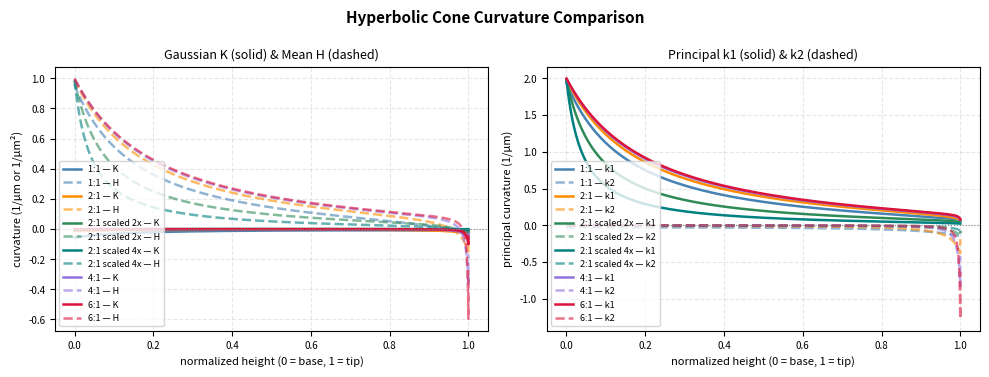
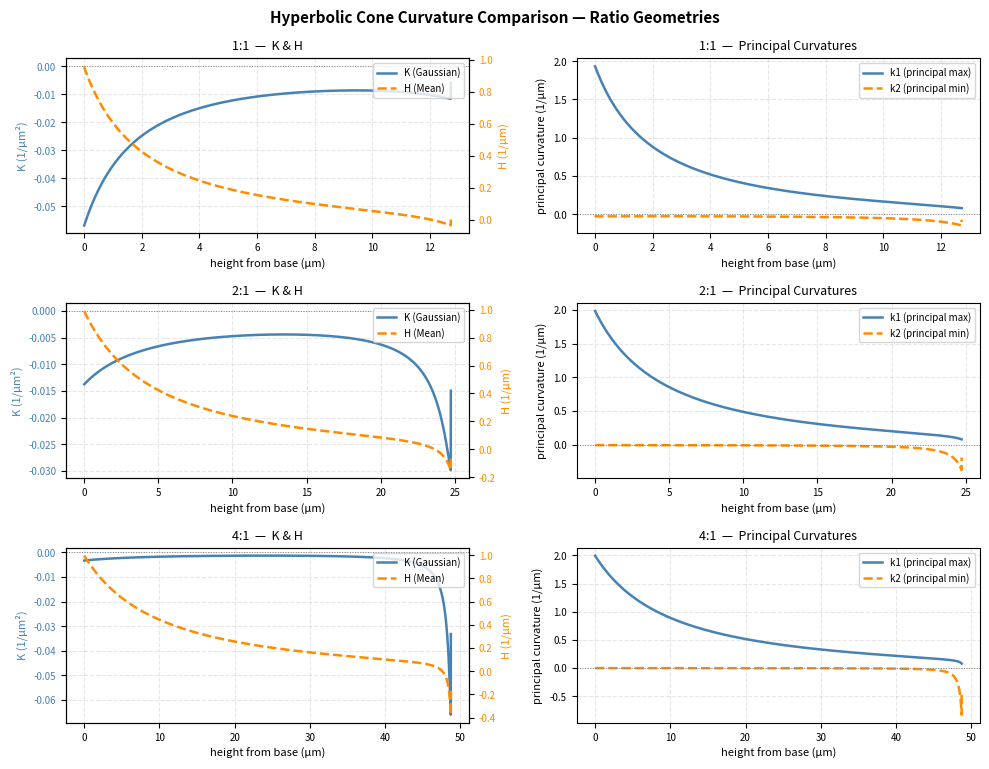
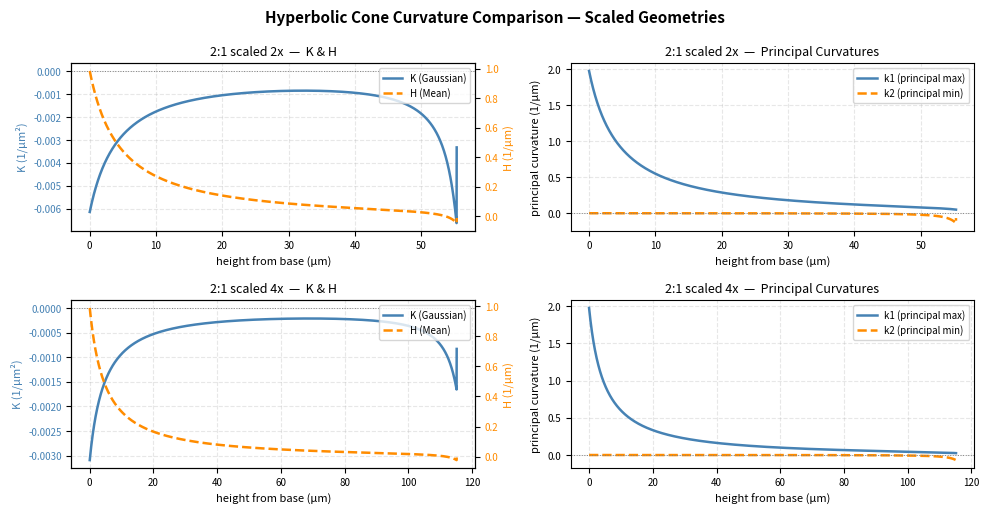

The script that saved these images, in order: (Note: this script raises an exception after producing the figures.)
import numpy as np
import matplotlib.pyplot as plt
import pandas as pd

# -----------------------------
# GEOMETRY DEFINITIONS
# -----------------------------

geometries = {
    "1:1": {
        "P_0": (7.5, 0),
        "P_2": (0, 15),
        "P_1": (2, 4),
    },
    "2:1": {
        "P_0": (7.5, 0),
        "P_2": (0, 30),
        "P_1": (2, 4),
    },
    "2:1 scaled 2x": {
        "P_0": (15, 0),
        "P_2": (0, 60),
        "P_1": (5, 10),
    },
    "2:1 scaled 4x": {
        "P_0": (30, 0),
        "P_2": (0, 120),
        "P_1": (10, 20),
    },
    "4:1": {
        "P_0": (7.5, 0),
        "P_2": (0, 60),
        "P_1": (2, 4),
    },
    "6:1": {
        "P_0": (7.5, 0),
        "P_2": (0, 90),
        "P_1": (2, 4),
    },
}

# Groups for per-geometry figures
RATIO_GEOS  = ["1:1", "2:1", "4:1"]
SCALED_GEOS = ["2:1 scaled 2x", "2:1 scaled 4x"]

# -----------------------------
# SHARED PARAMETERS
# -----------------------------

w = 0.75
r_min_cutoff = 0.5
N = 2000

COLORS = {
    "1:1":           {"K": "steelblue",    "H": "steelblue",    "k1": "steelblue",    "k2": "steelblue"},
    "2:1":           {"K": "darkorange",   "H": "darkorange",   "k1": "darkorange",   "k2": "darkorange"},
    "2:1 scaled 2x": {"K": "seagreen",     "H": "seagreen",     "k1": "seagreen",     "k2": "seagreen"},
    "2:1 scaled 4x": {"K": "teal",         "H": "teal",         "k1": "teal",         "k2": "teal"},
    "4:1":           {"K": "mediumpurple", "H": "mediumpurple", "k1": "mediumpurple", "k2": "mediumpurple"},
    "6:1":           {"K": "crimson",      "H": "crimson",      "k1": "crimson",      "k2": "crimson"},
}

# -----------------------------
# COMPUTE CURVATURES
# -----------------------------

def compute_curvature(P_0, P_1, P_2, w=0.75, N=2000, r_min_cutoff=0.5):
    t = np.linspace(1e-4, 0.999, N)
    D = (1 - t)**2 + 2*w*(1 - t)*t + t**2
    r = ((1 - t)**2 * P_0[0] + 2*w*(1 - t)*t * P_1[0] + t**2 * P_2[0]) / D
    z = ((1 - t)**2 * P_0[1] + 2*w*(1 - t)*t * P_1[1] + t**2 * P_2[1]) / D

    def d_dt(arr): return np.gradient(arr, t)

    r_t = d_dt(r); z_t = d_dt(z)
    r_tt = d_dt(r_t); z_tt = d_dt(z_t)

    K = ((r_t * z_tt - z_t * r_tt) * z_t) / (r * (r_t**2 + z_t**2)**2)

    mask = r >= r_min_cutoff
    r, z, K = r[mask], z[mask], K[mask]

    # Sort by increasing z (tip at low z, base at high z for this parametric curve)
    sort_idx = np.argsort(z)
    z, r, K = z[sort_idx], r[sort_idx], K[sort_idx]

    # Compute derivatives in correct increasing-z order BEFORE flipping axis
    dr_dz   = np.gradient(r, z)
    d2r_dz2 = np.gradient(dr_dz, z)
    k_mer  = -d2r_dz2 / (1.0 + dr_dz**2)**1.5
    k_circ =  1.0 / (r * np.sqrt(1.0 + dr_dz**2))

    k1 = np.maximum(k_mer, k_circ)
    k2 = np.minimum(k_mer, k_circ)
    H  = (k1 + k2) / 2.0
    dK_dz = np.gradient(K, z)

    # Flip axis for display: z_base=0 at cone base, z_base=max at tip
    z_base = z.max() - z
    z_base  = z_base[::-1].copy()
    r       = r[::-1].copy()
    K       = K[::-1].copy()
    k1      = k1[::-1].copy()
    k2      = k2[::-1].copy()
    H       = H[::-1].copy()
    dK_dz   = dK_dz[::-1].copy()

    return {"z_base": z_base, "K": K, "H": H, "k1": k1, "k2": k2, "dK_dz": dK_dz}

results = {}
for name, g in geometries.items():
    results[name] = compute_curvature(g["P_0"], g["P_1"], g["P_2"])

# -----------------------------
# SUMMARY TABLE
# -----------------------------

print("\n==== CURVATURE SUMMARY TABLE ====\n")
print(f"{'Geometry':<18} {'K_min':>12} {'K_max':>12} {'H_max':>12} {'H_min':>12} {'k1_max':>12} {'k2_min':>12}")
print("-" * 90)
for name, d in results.items():
    print(f"{name:<18} {d['K'].min():>12.4e} {d['K'].max():>12.4e} "
          f"{d['H'].max():>12.4e} {d['H'].min():>12.4e} "
          f"{d['k1'].max():>12.4e} {d['k2'].min():>12.4e}")

# -----------------------------
# FUSION / FIJI THRESHOLDS (per geometry)
# -----------------------------

def fusion_thresholds(name, d):
    z      = d["z_base"]
    K      = d["K"]
    k1     = d["k1"]
    k2     = d["k2"]

    eps      = 1e-12
    abs_k1   = np.abs(k1)
    abs_k2   = np.abs(k2)

    R1 = 1.0 / (abs_k1 + eps)
    R2 = 1.0 / (abs_k2 + eps)

    def to_mm_principal(v): return v * 1000.0
    def to_mm2_gaussian(v): return v * 1e6

    print(f"\n{'='*55}")
    print(f"  {name}")
    print(f"{'='*55}")

    print(f"\n  Gaussian K extrema:")
    print(f"    max K : {K.max():.4e} 1/µm²  →  {to_mm2_gaussian(K.max()):.4e} 1/mm²")
    print(f"    min K : {K.min():.4e} 1/µm²  →  {to_mm2_gaussian(K.min()):.4e} 1/mm²")

    print(f"\n  Principal k1 (meridional max):")
    print(f"    max k1: {k1.max():.4e} 1/µm   →  {to_mm_principal(k1.max()):.4e} 1/mm")
    print(f"    min k1: {k1.min():.4e} 1/µm   →  {to_mm_principal(k1.min()):.4e} 1/mm")

    print(f"\n  Principal k2 (circumferential min):")
    print(f"    max k2: {k2.max():.4e} 1/µm   →  {to_mm_principal(k2.max()):.4e} 1/mm")
    print(f"    min k2: {k2.min():.4e} 1/µm   →  {to_mm_principal(k2.min()):.4e} 1/mm")

    R1_min = np.min(R1)
    R1_rob = np.quantile(R1, 0.05)
    print(f"\n  Radius-of-curvature (k1 direction):")
    print(f"    tightest R1         : {R1_min:.3f} µm")
    print(f"    robust tight R1 (5%): {R1_rob:.3f} µm")

    ratio         = abs_k2 / (abs_k1 + eps)
    ratio_cutoff  = 0.25
    k2_mag_cutoff = np.quantile(abs_k2, 0.90)
    both_mask     = (ratio >= ratio_cutoff) & (abs_k2 >= k2_mag_cutoff)

    if np.any(both_mask):
        z_zone      = z[both_mask]
        R2_zone     = R2[both_mask]
        R2_thresh   = np.median(R2_zone)
        R2_min_zone = np.min(R2_zone)
        print(f"\n  'Both-directions bending' zone (k2 zone):")
        print(f"    z-range : {z_zone.min():.2f} → {z_zone.max():.2f} µm  ← use in Fiji")
        print(f"    median R2 (Fusion threshold): {R2_thresh:.3f} µm")
        print(f"    tightest R2 in zone         : {R2_min_zone:.3f} µm")
    else:
        print(f"\n  No clear both-directions bending zone found.")
        print(f"  Try lowering ratio_cutoff (currently {ratio_cutoff}).")

print("\n\n==== FUSION / FIJI THRESHOLD REPORT ====")
for name, d in results.items():
    fusion_thresholds(name, d)

# ==============================
# FIGURE 1: OVERLAID COMPARISONS (all geometries)
# Sized for 8.5 x 11 page (portrait)
# ==============================

fig, axes = plt.subplots(1, 2, figsize=(10, 3.8))
fig.suptitle("Hyperbolic Cone Curvature Comparison", fontsize=11, fontweight='bold')

ax_KH  = axes[0]
ax_kpc = axes[1]

for name, d in results.items():
    c = COLORS[name]["K"]
    z_norm = d["z_base"] / d["z_base"].max()

    ax_KH.plot(z_norm, d["K"], color=c, linewidth=1.8,                          label=f"{name} — K")
    ax_KH.plot(z_norm, d["H"], color=c, linewidth=1.8, linestyle='--', alpha=0.6, label=f"{name} — H")

    ax_kpc.plot(z_norm, d["k1"], color=c, linewidth=1.8,                          label=f"{name} — k1")
    ax_kpc.plot(z_norm, d["k2"], color=c, linewidth=1.8, linestyle='--', alpha=0.6, label=f"{name} — k2")

ax_KH.axhline(0, color='gray', linewidth=0.8, linestyle=':')
ax_KH.set_xlabel("normalized height (0 = base, 1 = tip)", fontsize=8)
ax_KH.set_ylabel("curvature (1/µm or 1/µm²)", fontsize=8)
ax_KH.set_title("Gaussian K (solid) & Mean H (dashed)", fontsize=9)
ax_KH.tick_params(labelsize=7)
ax_KH.legend(fontsize=6.5)
ax_KH.grid(True, linestyle='--', alpha=0.3)

ax_kpc.axhline(0, color='gray', linewidth=0.8, linestyle=':')
ax_kpc.set_xlabel("normalized height (0 = base, 1 = tip)", fontsize=8)
ax_kpc.set_ylabel("principal curvature (1/µm)", fontsize=8)
ax_kpc.set_title("Principal k1 (solid) & k2 (dashed)", fontsize=9)
ax_kpc.tick_params(labelsize=7)
ax_kpc.legend(fontsize=6.5)
ax_kpc.grid(True, linestyle='--', alpha=0.3)

plt.tight_layout()
plt.savefig("hyperbolic_cone_curvature_comparison_overlaid.png", dpi=150, bbox_inches='tight')
plt.show()
print("Saved: hyperbolic_cone_curvature_comparison_overlaid.png")

# ==============================
# HELPER: per-geometry subplot figure
# ==============================

def plot_per_geometry(geo_list, title, filename):
    n = len(geo_list)
    fig, axes = plt.subplots(n, 2, figsize=(10, n * 2.6))
    fig.suptitle(title, fontsize=11, fontweight='bold')
    plt.subplots_adjust(hspace=0.45)

    for row_idx, name in enumerate(geo_list):
        d = results[name]
        z = d["z_base"]

        # --- Left: K and H dual axis ---
        ax1  = axes[row_idx, 0]
        ax1r = ax1.twinx()

        ax1.plot(z,  d["K"], color="steelblue",  linewidth=1.8, label="K (Gaussian)")
        ax1r.plot(z, d["H"], color="darkorange",  linewidth=1.8, linestyle='--', label="H (Mean)")

        ax1.set_ylabel("K (1/µm²)",  color="steelblue",  fontsize=8)
        ax1r.set_ylabel("H (1/µm)", color="darkorange", fontsize=8)
        ax1.tick_params(axis='y',  labelcolor="steelblue",  labelsize=7)
        ax1r.tick_params(axis='y', labelcolor="darkorange", labelsize=7)
        ax1.axhline(0, color='gray', linewidth=0.7, linestyle=':')
        ax1.set_xlabel("height from base (µm)", fontsize=8)
        ax1.tick_params(axis='x', labelsize=7)
        ax1.set_title(f"{name}  —  K & H", fontsize=9)
        ax1.grid(True, linestyle='--', alpha=0.3)

        lines1, labels1 = ax1.get_legend_handles_labels()
        lines2, labels2 = ax1r.get_legend_handles_labels()
        ax1.legend(lines1 + lines2, labels1 + labels2, fontsize=7, loc="upper right")

        # --- Right: Principal curvatures ---
        ax2 = axes[row_idx, 1]
        ax2.plot(z, d["k1"], color="steelblue",  linewidth=1.8, label="k1 (principal max)")
        ax2.plot(z, d["k2"], color="darkorange",  linewidth=1.8, linestyle='--', label="k2 (principal min)")
        ax2.axhline(0, color='gray', linewidth=0.7, linestyle=':')
        ax2.set_xlabel("height from base (µm)", fontsize=8)
        ax2.set_ylabel("principal curvature (1/µm)", fontsize=8)
        ax2.set_title(f"{name}  —  Principal Curvatures", fontsize=9)
        ax2.tick_params(labelsize=7)
        ax2.legend(fontsize=7)
        ax2.grid(True, linestyle='--', alpha=0.3)

    plt.tight_layout()
    plt.savefig(filename, dpi=150, bbox_inches='tight')
    plt.show()
    print(f"Saved: {filename}")

# ==============================
# FIGURE 2: Ratio geometries (1:1, 2:1, 4:1)
# ==============================

plot_per_geometry(
    RATIO_GEOS,
    "Hyperbolic Cone Curvature Comparison — Ratio Geometries",
    "hyperbolic_cone_curvature_comparison_ratio_geometries.png"
)

# ==============================
# FIGURE 3: Scaled geometries (2:1 scaled 2x, 2:1 scaled 4x)
# ==============================

plot_per_geometry(
    SCALED_GEOS,
    "Hyperbolic Cone Curvature Comparison — Scaled Geometries",
    "hyperbolic_cone_curvature_comparison_scaled_geometries.png"
)

# -----------------------------
# SAVE EXCEL
# -----------------------------

with pd.ExcelWriter("hyperbolic_cone_curvature_comparison.xlsx", engine="openpyxl") as writer:
    for name, d in results.items():
        df = pd.DataFrame({
            "z_base": d["z_base"],
            "K": d["K"],
            "H": d["H"],
            "k1": d["k1"],
            "k2": d["k2"],
            "dK_dz": d["dK_dz"],
        })
        sheet_name = name.replace(":", "-").replace(" ", "_")[:31]
        df.to_excel(writer, sheet_name=sheet_name, index=False)

print("Saved: hyperbolic_cone_curvature_comparison.xlsx")
